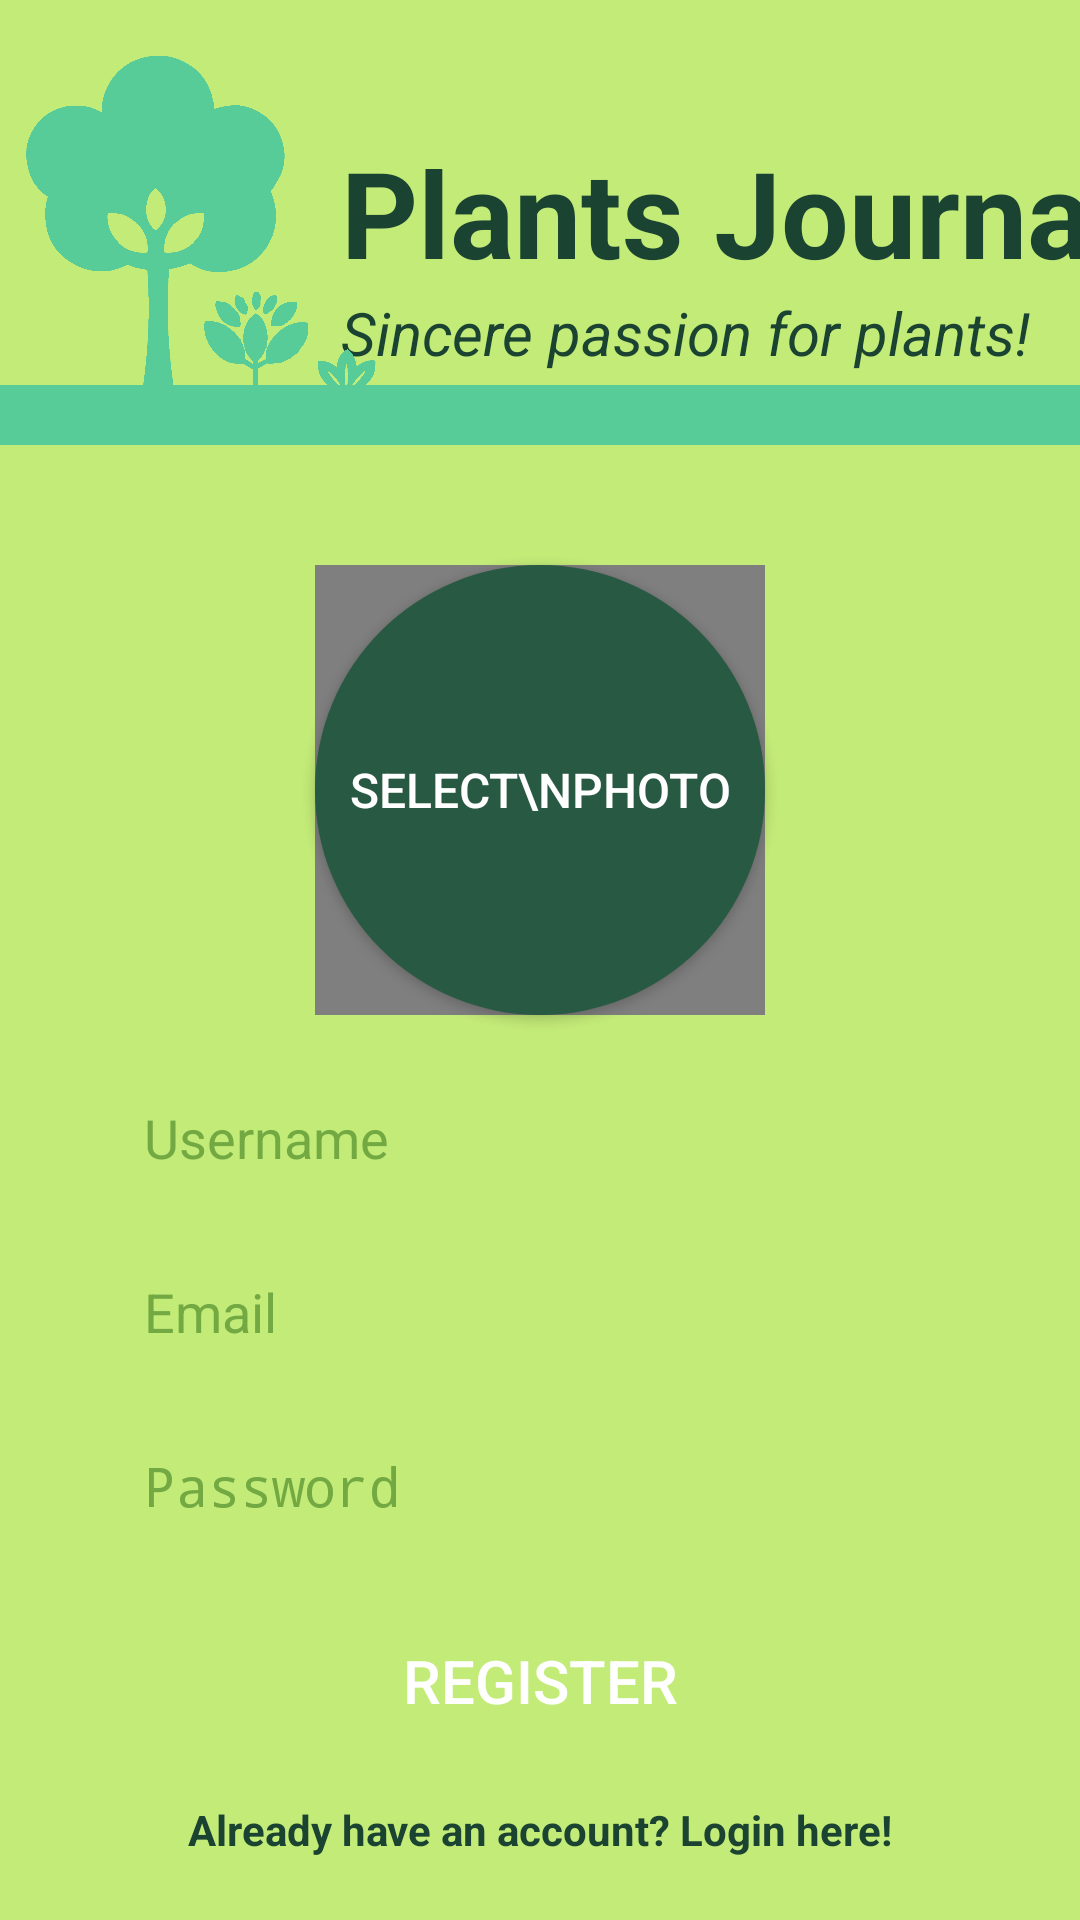

Produce the Android XML layout that renders to this screen, including the resource entries it uses.
<!-- AndroidManifest.xml: activity theme Theme.PlantsJournal -->
<!-- res/layout/activity_register.xml -->
<?xml version="1.0" encoding="utf-8"?>
<androidx.constraintlayout.widget.ConstraintLayout xmlns:android="http://schemas.android.com/apk/res/android"
    xmlns:app="http://schemas.android.com/apk/res-auto"
    xmlns:tools="http://schemas.android.com/tools"
    android:layout_width="match_parent"
    android:layout_height="match_parent"
    android:background="@color/logregbg"
    tools:context=".Activities.RegisterActivity">

    <TextView
        android:id="@+id/textView6"
        android:layout_width="wrap_content"
        android:layout_height="wrap_content"
        android:text="Sincere passion for plants!"
        android:textColor="@color/text"
        android:textSize="20dp"
        android:textStyle="italic"
        app:layout_constraintStart_toStartOf="@+id/textView4"
        app:layout_constraintTop_toBottomOf="@+id/textView4" />

    <TextView
        android:id="@+id/textView4"
        android:layout_width="wrap_content"
        android:layout_height="wrap_content"
        android:layout_marginTop="44dp"
        android:text="Plants Journal"
        android:textColor="@color/text"
        android:textSize="40dp"
        android:textStyle="bold"
        app:layout_constraintEnd_toEndOf="parent"
        app:layout_constraintStart_toEndOf="@+id/imageView"
        app:layout_constraintTop_toTopOf="parent" />

    <EditText
        android:id="@+id/username_edittext_register"
        android:layout_width="0dp"
        android:layout_height="50dp"
        android:layout_marginStart="32dp"
        android:layout_marginTop="16dp"
        android:layout_marginEnd="32dp"
        android:background="@drawable/rounded_edittext_login_register"
        android:ems="10"
        android:hint="Username"
        android:inputType="text"
        android:paddingLeft="16dp"
        android:textColor="@color/text"
        android:textColorHint="@color/hint"
        app:layout_constraintEnd_toEndOf="parent"
        app:layout_constraintHorizontal_bias="1.0"
        app:layout_constraintStart_toStartOf="parent"
        app:layout_constraintTop_toBottomOf="@+id/insert_photo_button_register" />

    <EditText
        android:id="@+id/password_edittext_register"
        android:layout_width="0dp"
        android:layout_height="50dp"
        android:layout_marginTop="8dp"
        android:background="@drawable/rounded_edittext_login_register"
        android:ems="10"
        android:hint="Password"
        android:inputType="textPassword"
        android:paddingLeft="16dp"
        android:textColor="@color/text"
        android:textColorHint="@color/hint"
        app:layout_constraintEnd_toEndOf="@+id/email_edittext_register"
        app:layout_constraintHorizontal_bias="1.0"
        app:layout_constraintStart_toStartOf="@+id/email_edittext_register"
        app:layout_constraintTop_toBottomOf="@+id/email_edittext_register" />

    <TextView
        android:id="@+id/login_textview_register"
        android:layout_width="wrap_content"
        android:layout_height="wrap_content"
        android:layout_marginTop="16dp"
        android:text="Already have an account? Login here!"
        android:textColor="@color/text"
        android:textStyle="bold"
        app:layout_constraintEnd_toEndOf="@+id/register_button_register"
        app:layout_constraintStart_toStartOf="@+id/register_button_register"
        app:layout_constraintTop_toBottomOf="@+id/register_button_register" />

    <Button
        android:id="@+id/insert_photo_button_register"
        android:layout_width="150dp"
        android:layout_height="150dp"
        android:layout_marginTop="40dp"
        android:background="@drawable/insert_photo_register"
        android:text="Select\nphoto"
        android:textColor="@android:color/white"
        android:textSize="16sp"
        app:layout_constraintEnd_toEndOf="parent"
        app:layout_constraintStart_toStartOf="parent"
        app:layout_constraintTop_toBottomOf="@+id/view" />

    <de.hdodenhof.circleimageview.CircleImageView
        android:id="@+id/insert_photo_imageview_register"
        android:layout_width="150dp"
        android:layout_height="150dp"
        app:civ_border_color="@color/logo_color"
        app:civ_border_width="4dp"
        app:layout_constraintBottom_toBottomOf="@+id/insert_photo_button_register"
        app:layout_constraintEnd_toEndOf="@+id/insert_photo_button_register"
        app:layout_constraintHorizontal_bias="0.0"
        app:layout_constraintStart_toStartOf="@+id/insert_photo_button_register"
        app:layout_constraintTop_toTopOf="@+id/insert_photo_button_register"
        app:layout_constraintVertical_bias="0.0" />

    <EditText
        android:id="@+id/email_edittext_register"
        android:layout_width="0dp"
        android:layout_height="50dp"
        android:layout_marginTop="8dp"
        android:background="@drawable/rounded_edittext_login_register"
        android:ems="10"
        android:hint="Email"
        android:inputType="textEmailAddress"
        android:paddingLeft="16dp"
        android:textColor="@color/text"
        android:textColorHint="@color/hint"
        app:layout_constraintEnd_toEndOf="@+id/username_edittext_register"
        app:layout_constraintHorizontal_bias="1.0"
        app:layout_constraintStart_toStartOf="@+id/username_edittext_register"
        app:layout_constraintTop_toBottomOf="@+id/username_edittext_register" />

    <Button
        android:id="@+id/register_button_register"
        android:layout_width="0dp"
        android:layout_height="wrap_content"
        android:layout_marginTop="16dp"
        android:background="@drawable/rounded_button_login_register"
        android:text="Register"
        android:textColor="@android:color/white"
        android:textSize="20sp"
        app:layout_constraintEnd_toEndOf="@+id/password_edittext_register"
        app:layout_constraintHorizontal_bias="1.0"
        app:layout_constraintStart_toStartOf="@+id/password_edittext_register"
        app:layout_constraintTop_toBottomOf="@+id/password_edittext_register" />

    <ImageView
        android:id="@+id/imageView"
        android:layout_width="120dp"
        android:layout_height="120dp"
        android:layout_marginStart="8dp"
        android:layout_marginTop="16dp"
        android:src="@drawable/plants_journal_logo"
        app:layout_constraintStart_toStartOf="parent"
        app:layout_constraintTop_toTopOf="parent" />

    <View
        android:id="@+id/view"
        android:layout_width="wrap_content"
        android:layout_height="20dp"
        android:layout_marginTop="4dp"
        android:background="@color/logo_color"
        app:layout_constraintEnd_toEndOf="parent"
        app:layout_constraintStart_toStartOf="parent"
        app:layout_constraintTop_toBottomOf="@+id/textView6" />

</androidx.constraintlayout.widget.ConstraintLayout>
<!-- resources referenced by this layout -->
<resources>
  <color name="hint">#73a942</color>
  <color name="logo_color">#57CC99</color>
  <color name="logregbg">#c3eb78</color>
  <color name="text">#1b4332</color>
  <!-- drawable insert_photo_register (drawable) -->
  <?xml version="1.0" encoding="utf-8"?>
  <shape xmlns:android="http://schemas.android.com/apk/res/android">
      <solid android:color="@color/button"/>
      <corners android:radius="75dp"/>
  </shape>
  <!-- drawable plants_journal_logo: png bitmap (drawable, 79502 bytes) -->
  <style name="Theme.PlantsJournal" parent="android:Theme.Material.Light.NoActionBar" />
  <color name="button">#285943</color>
</resources>
